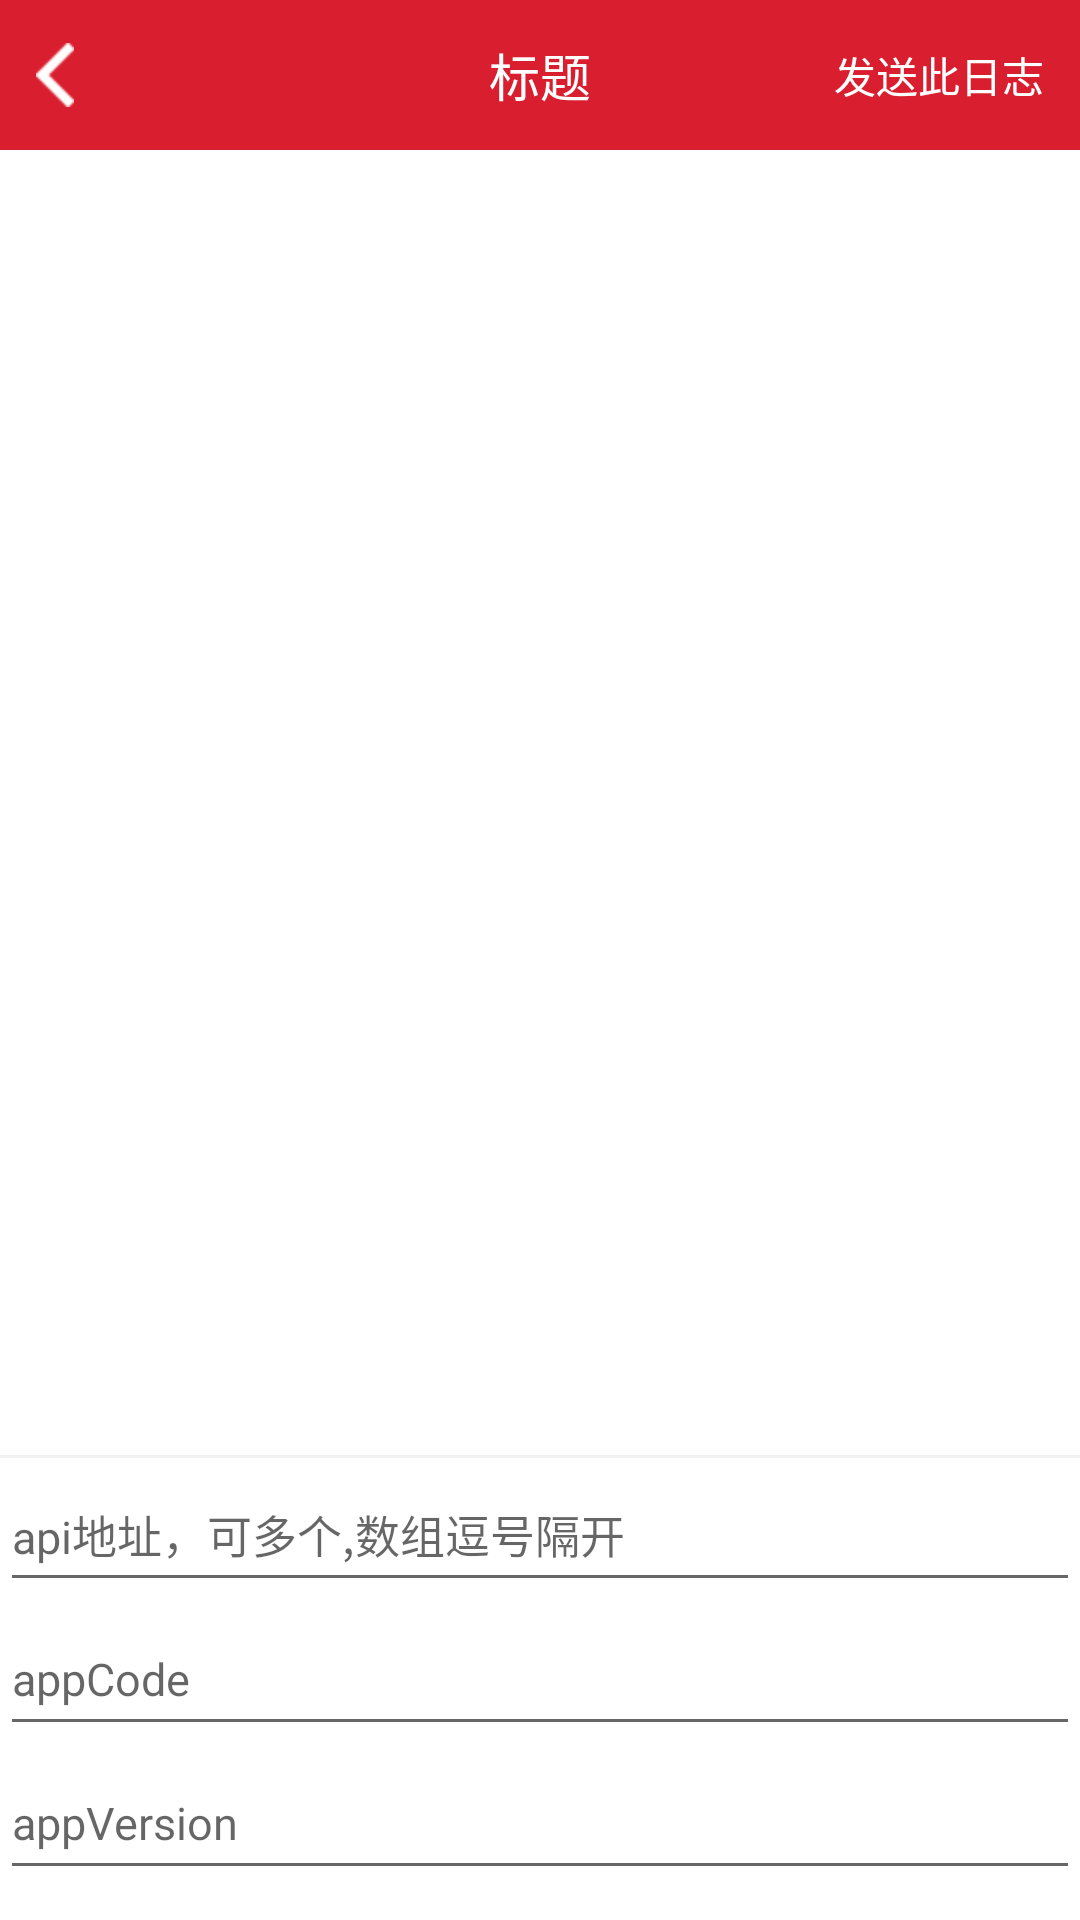

Here is an Android app screen rendered from its layout file. Give the layout XML and the strings, colors and styles it references.
<!-- AndroidManifest.xml: fallback theme Theme.MaterialComponents.DayNight.NoActionBar -->
<!-- res/layout/develop_mode_activity_systemapi.xml -->
<?xml version="1.0" encoding="utf-8"?>
<LinearLayout xmlns:android="http://schemas.android.com/apk/res/android"
    android:layout_width="match_parent"
    android:layout_height="match_parent"
    android:orientation="vertical">

    <include layout="@layout/develop_mode_headler" />

    <ListView
        android:id="@+id/list"
        android:layout_width="match_parent"
        android:layout_height="0dip"
        android:layout_weight="1"></ListView>

    <View
        android:layout_width="match_parent"
        android:layout_height="1dp"
        android:background="#f1f1f1" />

    <EditText
        android:id="@+id/ed_api"
        android:layout_width="match_parent"
        android:layout_height="48dp"
        android:hint="api地址，可多个,数组逗号隔开"
        android:textColor="#333333"
        android:textSize="15sp" />

    <EditText
        android:digits="0123456789"
        android:id="@+id/ed_code"
        android:layout_width="match_parent"
        android:layout_height="48dp"
        android:hint="appCode"
        android:inputType="number"
        android:textColor="#333333"
        android:textSize="15sp" />

    <EditText
        android:id="@+id/ed_version"
        android:layout_width="match_parent"
        android:layout_height="48dp"
        android:hint="appVersion"
        android:textColor="#333333"
        android:textSize="15sp" />

    <Space
        android:layout_width="match_parent"
        android:layout_height="10dp" />
</LinearLayout>
<!-- res/layout/develop_mode_headler.xml (included above) -->
<?xml version="1.0" encoding="utf-8"?>
<RelativeLayout xmlns:android="http://schemas.android.com/apk/res/android"
    xmlns:tools="http://schemas.android.com/tools"
    android:id="@+id/layout_top"
    android:layout_width="match_parent"
    android:layout_height="50dp"
    android:background="#d91f2f">

    <ImageView
        android:id="@+id/layout_back"
        android:layout_width="wrap_content"
        android:layout_height="wrap_content"
        android:layout_centerVertical="true"
        android:paddingLeft="12dp"
        android:paddingRight="12dp"
        android:src="@drawable/develop_mode_ic_arrow_back" />

    <TextView
        android:id="@+id/tv_title"
        android:layout_width="wrap_content"
        android:layout_height="wrap_content"
        android:layout_centerInParent="true"
        android:text="标题"
        android:textColor="#ffffff"
        android:textSize="17sp" />

    <TextView
        android:id="@+id/tv_right_operate"
        android:layout_width="wrap_content"
        android:layout_height="match_parent"
        android:layout_alignParentRight="true"
        android:layout_centerVertical="true"
        android:gravity="center"
        android:paddingRight="12dp"
        tools:text="发送此日志"
        android:textColor="#ffffff"
        android:textSize="14sp"
     />
</RelativeLayout>
<!-- resources referenced by this layout -->
<resources>
  <!-- drawable develop_mode_ic_arrow_back: png bitmap (drawable-hdpi, 1186 bytes) -->
</resources>
